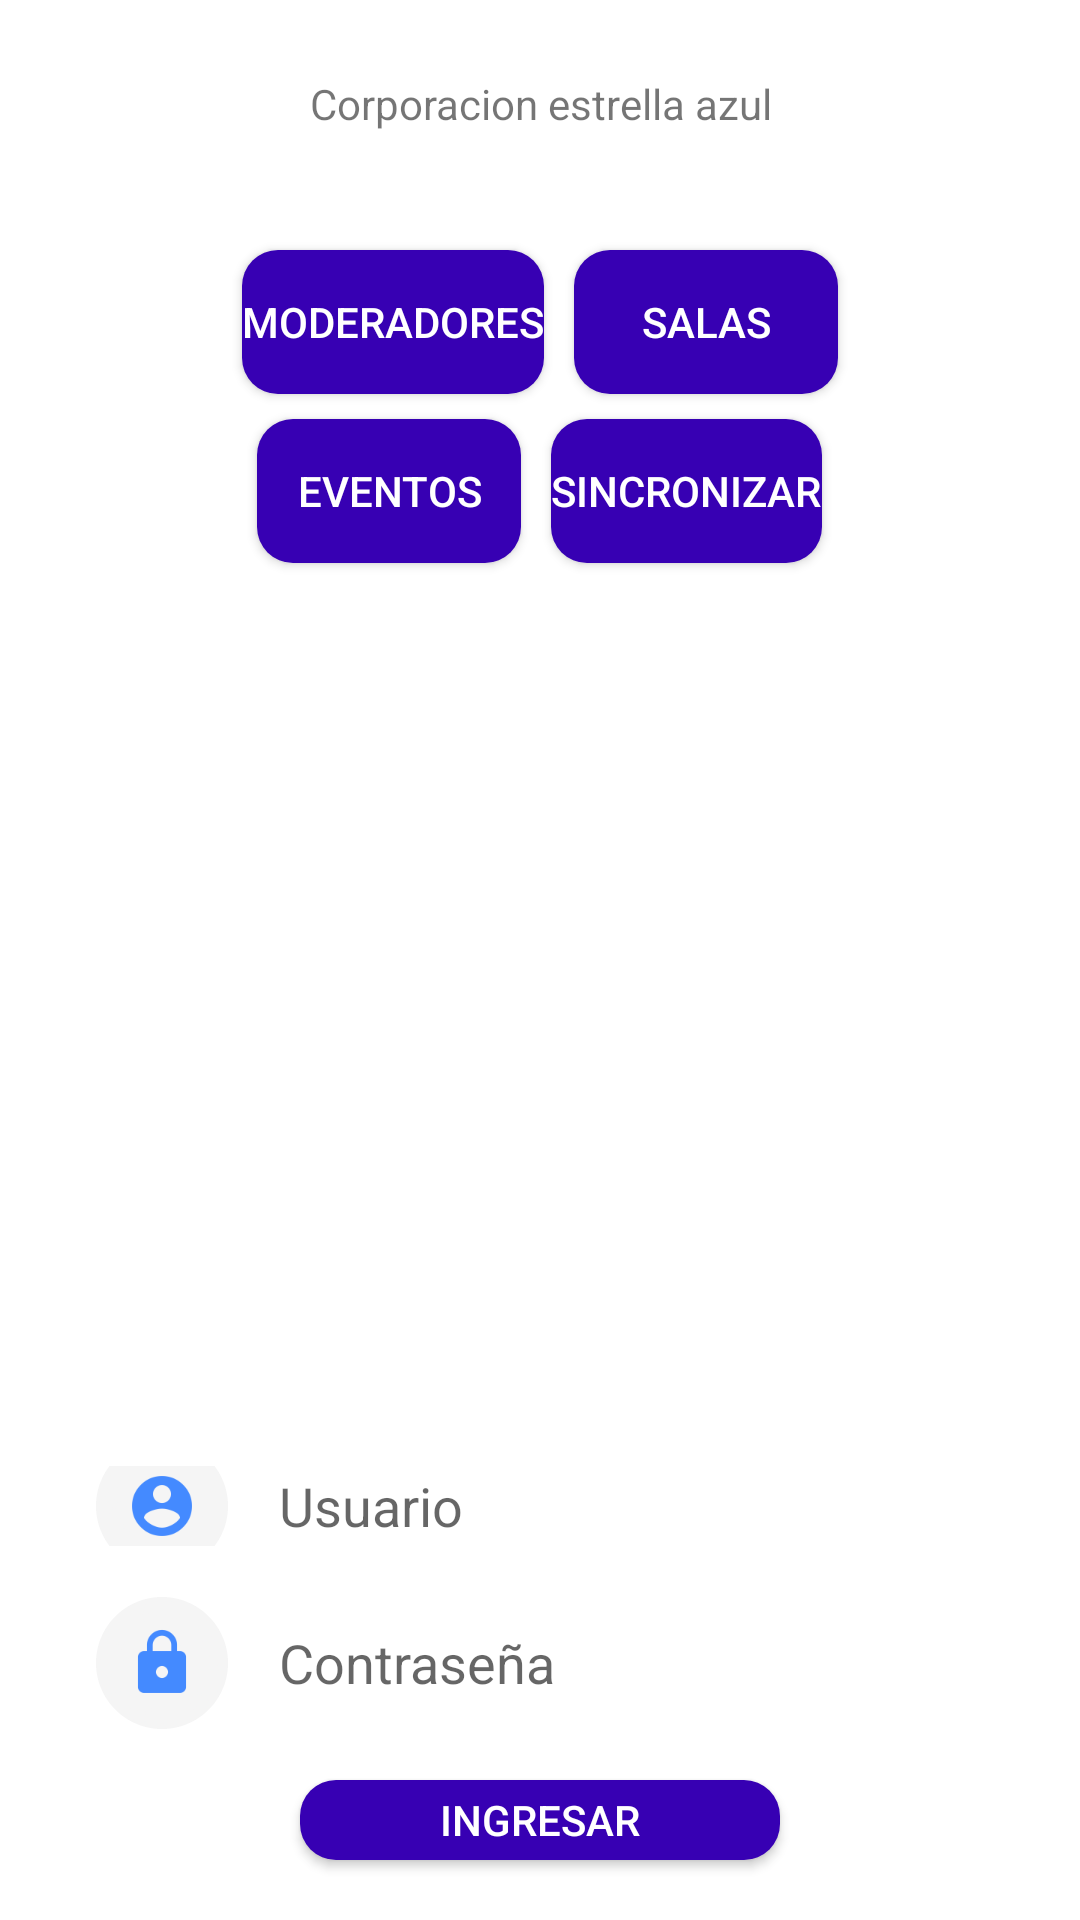

Here is an Android app screen rendered from its layout file. Give the layout XML and the strings, colors and styles it references.
<!-- AndroidManifest.xml: application theme Theme.Moderadores -->
<!-- res/layout/activity_login.xml -->
<?xml version="1.0" encoding="utf-8"?>
<LinearLayout xmlns:android="http://schemas.android.com/apk/res/android"
    xmlns:app="http://schemas.android.com/apk/res-auto"
    xmlns:tools="http://schemas.android.com/tools"
    android:layout_width="match_parent"
    android:layout_height="match_parent"

    android:background="@drawable/fondoazul_01"
    android:orientation="vertical"
    tools:context=".Login_Activity">


    <TextView
        android:id="@+id/textView2"
        android:layout_width="match_parent"
        android:layout_height="wrap_content"
        android:layout_marginLeft="80dp"
        android:layout_marginTop="20dp"
        android:layout_marginRight="80dp"
        android:layout_marginBottom="30dp"
        android:layout_weight="2"
        android:background="@drawable/caja_text_style"
        android:gravity="center"
        android:text="Corporacion estrella azul" />

    <TableRow
        android:layout_width="match_parent"
        android:layout_height="30dp"
        android:layout_weight="5"
        android:gravity="center">

        <Button
            android:id="@+id/buttonModeradores"
            android:layout_width="wrap_content"
            android:layout_height="wrap_content"
            android:layout_marginRight="5dp"
            android:background="@drawable/btn_style"
            android:text="@string/moderadores"
            android:textColor="@color/blanco" />

        <Button
            android:id="@+id/buttonSalas"
            android:layout_width="wrap_content"
            android:layout_height="wrap_content"
            android:layout_marginLeft="5dp"
            android:background="@drawable/btn_style"
            android:text="@string/salas"
            android:textColor="@color/blanco" />
    </TableRow>


    <TableRow
        android:layout_width="match_parent"
        android:layout_height="30dp"
        android:layout_weight="5"
        android:gravity="center">

        <Button
            android:id="@+id/buttonEventos"
            android:layout_width="wrap_content"
            android:layout_height="wrap_content"
            android:layout_marginRight="5dp"
            android:background="@drawable/btn_style"
            android:text="@string/eventos"
            android:textColor="@color/blanco" />

        <Button
            android:id="@+id/buttonSincronizar"
            android:layout_width="wrap_content"
            android:layout_height="wrap_content"
            android:layout_marginLeft="5dp"
            android:layout_marginBotton="15dp"
            android:background="@drawable/btn_style"
            android:text="@string/sincronizar"
            android:textColor="@color/blanco" />
    </TableRow>

    <ImageView
        android:id="@+id/imageViewLogo"
        android:layout_width="match_parent"
        android:layout_height="0dp"
        android:layout_marginTop="10dp"
        android:layout_marginBottom="20dp"

        android:layout_weight="50"
        tools:srcCompat="@tools:sample/avatars" />

    <EditText
        android:id="@+id/editTextTextUser"
        android:layout_width="match_parent"
        android:layout_height="0dp"
        android:layout_marginLeft="30dp"

        android:layout_marginRight="30dp"
        android:layout_marginBottom="15dp"
        android:layout_weight="5"
        android:background="@drawable/caja_text_style"
        android:drawableLeft="@drawable/Usu_icon"
        android:drawablePadding="15dp"
        android:ems="10"
        android:hint="@string/user"
        android:inputType="textPersonName"

        />

    <EditText
        android:id="@+id/editTextTextPassword"
        android:layout_width="match_parent"
        android:layout_height="wrap_content"

        android:layout_marginLeft="30dp"
        android:layout_marginRight="30dp"
        android:layout_marginBottom="15dp"
        android:background="@drawable/caja_text_style"
        android:drawableLeft="@drawable/con_icon"
        android:drawablePadding="15dp"
        android:ems="10"
        android:hint="@string/password"
        android:inputType="textPassword" />

    <Button
        android:id="@+id/button"
        android:layout_width="match_parent"

        android:layout_height="0dp"
        android:layout_marginLeft="100dp"

        android:layout_marginRight="100dp"
        android:layout_marginBottom="20dp"
        android:layout_weight="5"
        android:background="@drawable/btn_style"
        android:text="@string/ingresar"
        android:textColor="@color/blanco" />
</LinearLayout>
<!-- resources referenced by this layout -->
<resources>
  <color name="blanco">#FFFFFFFF</color>
  <!-- drawable Usu_icon: png bitmap (drawable-hdpi, 2922 bytes) -->
  <!-- drawable btn_style (drawable) -->
  <?xml version="1.0" encoding="utf-8"?>
  <shape xmlns:android="http://schemas.android.com/apk/res/android">
      <solid android:color="@color/purple_700"> </solid>
  
      <corners android:radius="12dp"></corners>
  
  </shape>
  <!-- drawable caja_text_style (drawable) -->
  <?xml version="1.0" encoding="utf-8"?>
  <shape xmlns:android="http://schemas.android.com/apk/res/android">
  <solid android:color="@color/blanco"> </solid>
  <spading android:right="2dp"
          android:left="2dp"
          android:botton="5dp"></spading>
  <corners android:radius="12dp"></corners>
  
  </shape>
  <!-- drawable con_icon: png bitmap (drawable-hdpi, 2561 bytes) -->
  <string name="eventos">Eventos</string>
  <string name="ingresar">Ingresar</string>
  <string name="moderadores">Moderadores</string>
  <string name="password">Contraseña</string>
  <string name="salas">Salas</string>
  <string name="sincronizar">Sincronizar</string>
  <string name="user">Usuario</string>
  <style name="Theme.Moderadores" parent="Theme.MaterialComponents.DayNight.DarkActionBar">
          
          <item name="colorPrimary">@color/purple_500</item>
          <item name="colorPrimaryVariant">@color/purple_700</item>
          <item name="colorOnPrimary">@color/white</item>
          
          <item name="colorSecondary">@color/teal_200</item>
          <item name="colorSecondaryVariant">@color/teal_700</item>
          <item name="colorOnSecondary">@color/black</item>
          
          <item name="android:statusBarColor" tools:targetApi="l">?attr/colorPrimaryVariant</item>
          
      </style>
  <color name="purple_700">#FF3700B3</color>
  <color name="purple_500">#FF6200EE</color>
  <color name="teal_200">#FF03DAC5</color>
  <color name="teal_700">#FF018786</color>
  <!-- not gathered from this repository: default colours our renderer supplied (Android Studio template values) -->
  <color name="black">#FF000000</color>
  <color name="white">#FFFFFFFF</color>
</resources>
